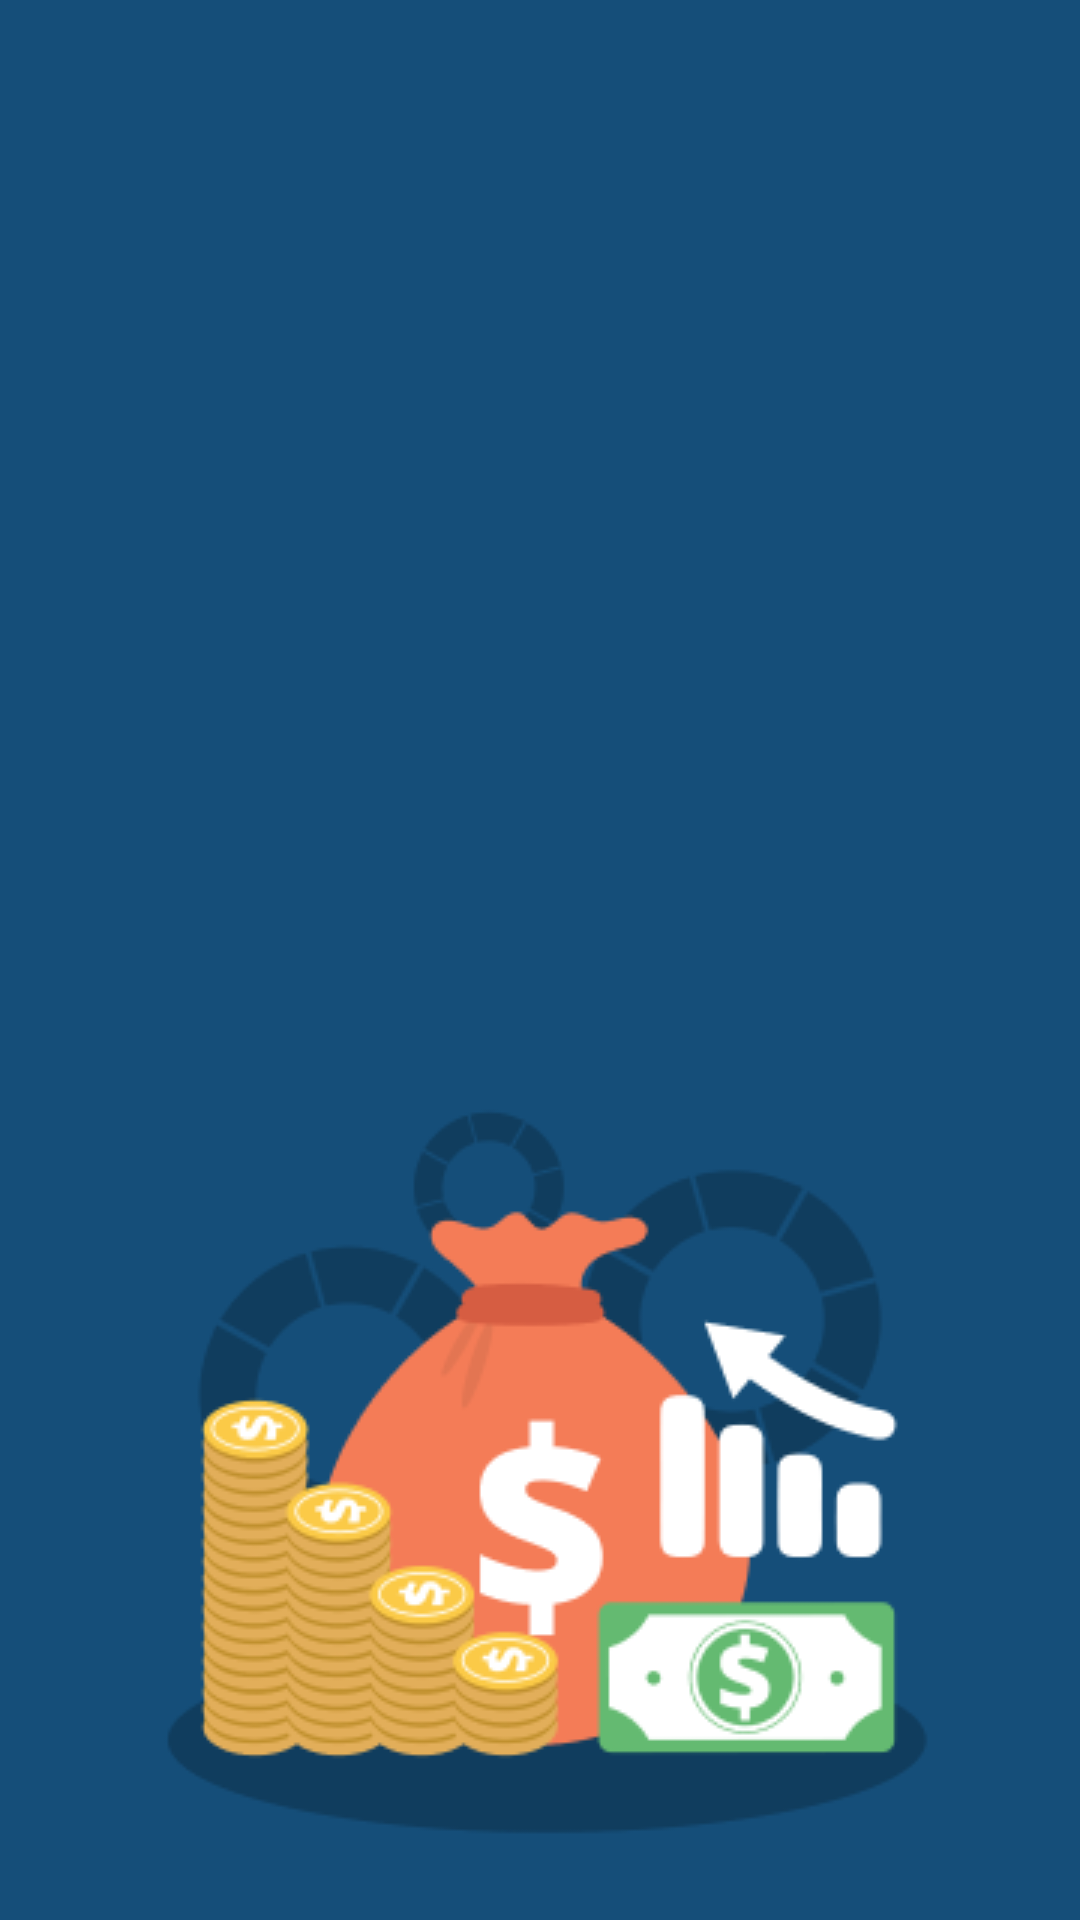

Android layout source for this screen:
<!-- AndroidManifest.xml: application theme Theme.MyDebts -->
<!-- res/layout/nav_header_main.xml -->
<?xml version="1.0" encoding="utf-8"?>
<LinearLayout xmlns:android="http://schemas.android.com/apk/res/android"
    xmlns:app="http://schemas.android.com/apk/res-auto"
    android:layout_width="match_parent"
    android:layout_height="@dimen/nav_header_height"
    android:background="@color/header_color"
    android:gravity="bottom"
    android:orientation="vertical"
    android:paddingLeft="@dimen/activity_horizontal_margin"
    android:paddingTop="@dimen/activity_vertical_margin"
    android:paddingRight="@dimen/activity_horizontal_margin"
    android:paddingBottom="@dimen/activity_vertical_margin"
    android:theme="@style/ThemeOverlay.AppCompat.Dark">

    <ImageView
        android:id="@+id/imageView2"
        android:layout_width="match_parent"
        android:layout_height="wrap_content"
        app:srcCompat="@drawable/drawer_header" />
</LinearLayout>
<!-- resources referenced by this layout -->
<resources>
  <color name="header_color">#154E79</color>
  <!-- drawable drawer_header: png bitmap (drawable, 27325 bytes) -->
  <style name="Theme.MyDebts" parent="Theme.MaterialComponents.DayNight.NoActionBar">
          
          <item name="colorPrimary">@color/main_color</item>
          <item name="colorPrimaryVariant">@color/purple_700</item>
          <item name="colorOnPrimary">@color/white</item>
          
          <item name="colorSecondary">@color/teal_200</item>
          <item name="colorSecondaryVariant">@color/teal_700</item>
          <item name="colorOnSecondary">@color/black</item>
          
          <item name="android:statusBarColor">@color/status_bar_color</item>
          
      </style>
  <color name="main_color">#4CAF50</color>
  <color name="purple_700">#FF3700B3</color>
  <color name="white">#FFFFFFFF</color>
  <color name="teal_200">#FF03DAC5</color>
  <color name="teal_700">#FF018786</color>
  <color name="black">#FF000000</color>
  <color name="status_bar_color">#087F23</color>
</resources>
